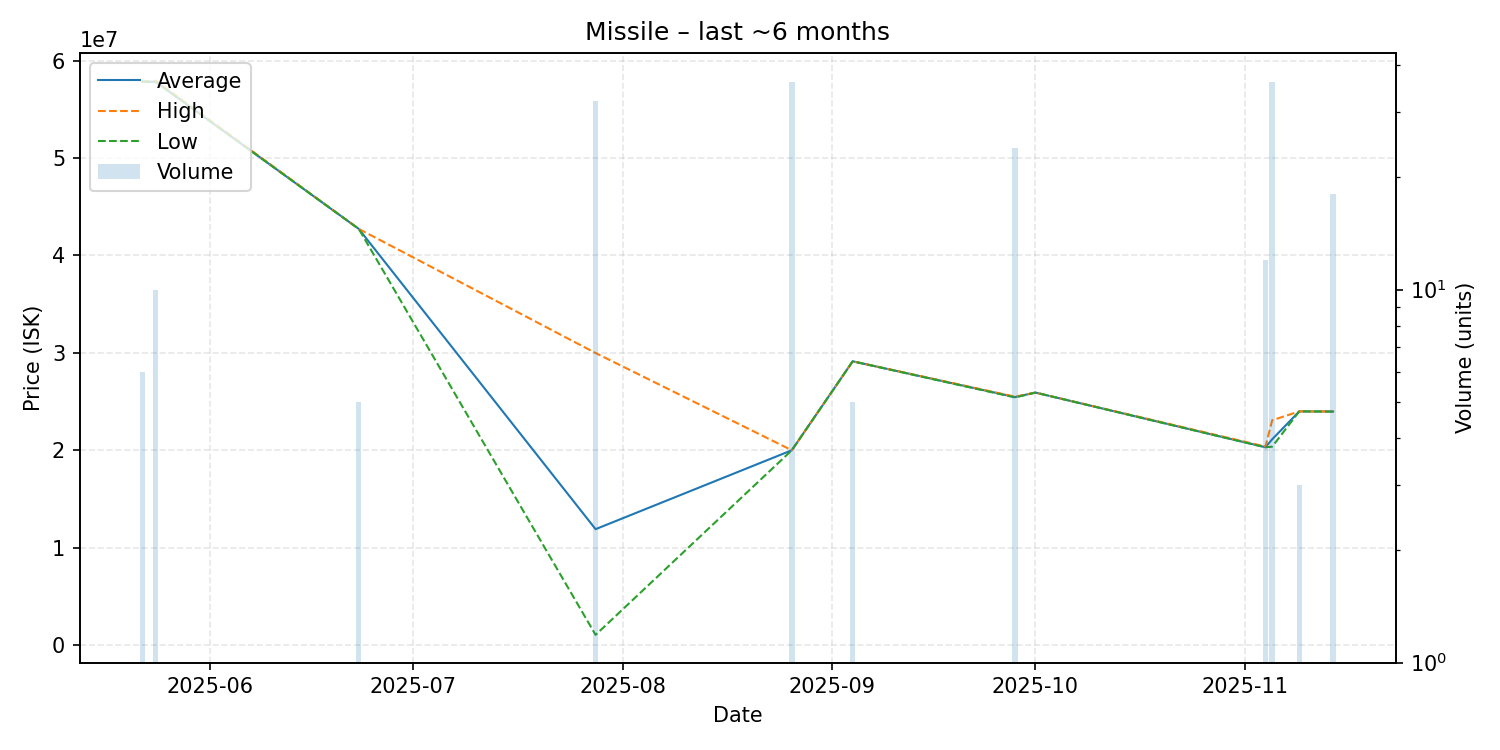

The data file committed next to this chart (first rows):
date, average, highest, lowest, order_count, volume
2025-05-22, 57840000, 57840000, 57840000, 1, 6
2025-05-24, 57809000, 57930000, 57800000, 3, 10
2025-06-23, 42720000, 42720000, 42720000, 1, 5
2025-07-28, 11901250, 29980000, 1052000, 3, 32
2025-08-26, 20000000, 20000000, 20000000, 1, 36
2025-09-04, 29130000, 29130000, 29130000, 1, 5
2025-09-28, 25456667, 25500000, 25420000, 3, 24
2025-10-01, 25920000, 25920000, 25920000, 1, 1
2025-11-04, 20313333, 20380000, 20300000, 2, 12
2025-11-05, 21126111, 23080000, 20370000, 5, 36
2025-11-09, 23990000, 23990000, 23990000, 1, 3
2025-11-14, 23976111, 23980000, 23970000, 2, 18
